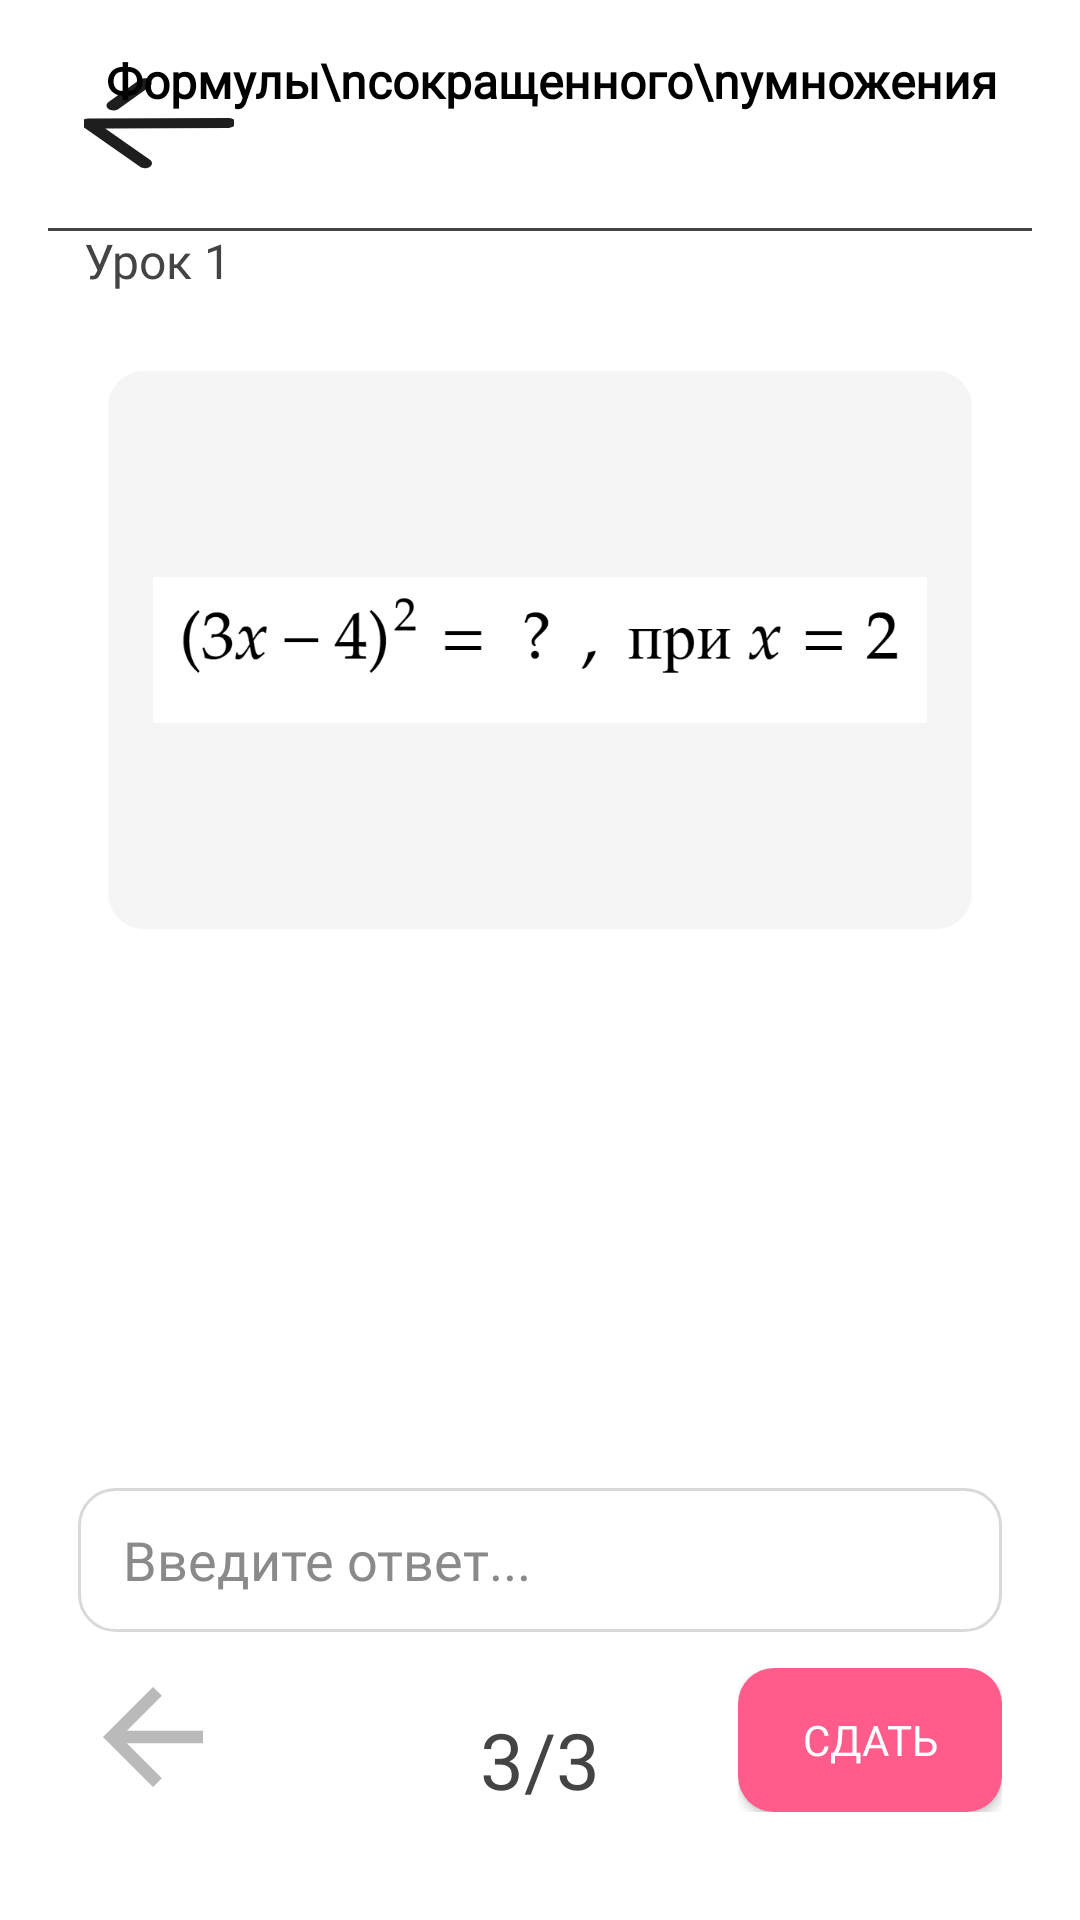

Reconstruct the res/layout file that produces this screen, plus the resources it refers to.
<!-- AndroidManifest.xml: application theme Theme.Skill21 -->
<!-- res/layout/activity_fsulesson1_test3.xml -->
<?xml version="1.0" encoding="utf-8"?>
<androidx.constraintlayout.widget.ConstraintLayout
    xmlns:android="http://schemas.android.com/apk/res/android"
    xmlns:tools="http://schemas.android.com/tools"
    xmlns:app="http://schemas.android.com/apk/res-auto"
    android:id="@+id/main"
    android:layout_width="match_parent"
    android:layout_height="match_parent"
    tools:context=".FSULesson1Test3">

    <RelativeLayout
        android:layout_width="match_parent"
        android:layout_height="match_parent"
        android:background="#FFFFFF"
        android:orientation="vertical"
        android:padding="16dp"
        tools:layout_editor_absoluteX="0dp"
        tools:layout_editor_absoluteY="78dp">

        <RelativeLayout
            android:id="@+id/verh_lesson"
            android:layout_width="match_parent"
            android:layout_height="wrap_content">
            <FrameLayout style="@style/LessonHeaderStyle">

                <ImageButton
                    style="@style/BackButtonStyle"
                    android:src="@drawable/strelka"
                    android:onClick="toFSULesson1"/>

                <TextView
                    style="@style/LessonHeaderTextStyle"
                    android:text="Формулы\nсокращенного\nумножения" />
            </FrameLayout>

            <TextView
                style="@style/ClassNumStyle"
                android:layout_marginTop="60dp"
                android:text="Урок 1" />

            <View
                style="@style/StripStyle"
                android:layout_marginTop="60dp"
                />
        </RelativeLayout>

        <RelativeLayout
            android:layout_below="@+id/verh_lesson"
            android:layout_width="match_parent"
            android:layout_height="match_parent">
            <RelativeLayout
                android:id="@+id/text_lesson"
                android:layout_width="match_parent"
                android:layout_height="wrap_content"
                android:layout_marginLeft="20dp"
                android:layout_marginTop="26dp"
                android:layout_marginRight="20dp"
                android:background="@drawable/edit_profile_pic"
                android:backgroundTint="@color/BackGrey"
                android:orientation="vertical">

                <ImageView
                    android:id="@+id/textfsu1"
                    android:src="@drawable/test3"
                    android:layout_width="match_parent"
                    android:layout_height="wrap_content"
                    android:layout_marginLeft="15dp"
                    android:layout_marginRight="15dp" />
            </RelativeLayout>
            <RelativeLayout
                android:layout_below="@+id/text_lesson"
                android:layout_centerHorizontal="true"
                android:layout_marginBottom="20dp"
                android:layout_marginLeft="20dp"
                android:layout_width="match_parent"
                android:layout_height="match_parent">
                <RelativeLayout
                    android:layout_above="@+id/strelkaback"
                    android:layout_width="match_parent"
                    android:layout_height="48dp"
                    android:layout_marginBottom="10dp">
                    <EditText
                        android:id="@+id/fsulesson1_question3"
                        style="@style/TextViewStyle"
                        android:layout_width="match_parent"
                        android:layout_height="match_parent"
                        android:paddingLeft="15dp"
                        android:background="@drawable/edit_text_border"
                        android:hint="Введите ответ..."
                        android:inputType="text"
                        android:ems="10"
                        android:textColor="@color/black"
                        android:textColorHint="#8a8a8a"
                        />

                </RelativeLayout>
                <RelativeLayout
                    android:id="@+id/strelkaback"
                    android:layout_width="wrap_content"
                    android:layout_height="wrap_content"
                    android:layout_alignParentBottom="true">
                    <ImageButton
                        android:layout_width="wrap_content"
                        android:layout_height="wrap_content"
                        android:src="@drawable/class_back"
                        android:background="@color/white"
                        android:layout_gravity="left"
                        android:onClick="toFSULesson1Test2"/>
                </RelativeLayout>
                <RelativeLayout
                    android:layout_width="wrap_content"
                    android:layout_height="wrap_content"
                    android:layout_alignParentBottom="true"
                    android:layout_centerHorizontal="true">
                    <TextView
                        style="@style/ClassBottomStyle"
                        android:layout_width="wrap_content"
                        android:layout_height="wrap_content"
                        android:textSize="26dp"
                        android:text="3/3" />
                </RelativeLayout>
                <RelativeLayout
                    android:id="@+id/strelkaforward"
                    android:layout_alignParentRight="true"
                    android:layout_width="wrap_content"
                    android:layout_height="wrap_content"
                    android:layout_alignParentBottom="true">

                    <androidx.appcompat.widget.AppCompatButton
                        android:layout_width="wrap_content"
                        android:layout_height="wrap_content"
                        android:text="Сдать"
                        style="@style/ButtonStyle"
                        android:onClick="toFSULesson1Result"/>

                </RelativeLayout>
            </RelativeLayout>
        </RelativeLayout>
    </RelativeLayout>
</androidx.constraintlayout.widget.ConstraintLayout>
<!-- resources referenced by this layout -->
<resources>
  <color name="BackGrey">#F5F5F5</color>
  <color name="black">#FF000000</color>
  <color name="white">#FFFFFFFF</color>
  <!-- drawable class_back (drawable) -->
  <vector xmlns:android="http://schemas.android.com/apk/res/android"
      android:width="50dp"
      android:height="50dp"
      android:viewportWidth="50"
      android:viewportHeight="50">
    <path
        android:pathData="M16.302,27.083H41.667V22.917H16.302L27.969,11.25L25,8.333L8.333,25L25,41.667L27.969,38.75L16.302,27.083Z"
        android:fillColor="#BABABA"/>
  </vector>
  <style name="BackButtonStyle">
          <item name="android:layout_width">50dp</item>
          <item name="android:layout_height">50dp</item>
          <item name="android:layout_gravity">center_vertical</item>
          <item name="android:layout_marginEnd">16dp</item>
          <item name="android:backgroundTint">#FFFFFF</item>
      </style>
  <style name="ButtonStyle" parent="Widget.AppCompat.Button">
          <item name="android:background">@drawable/edit_button_border</item>
          <item name="fontFamily">@font/days_one</item>
          <item name="android:textColor">@color/white</item>
      </style>
  <style name="LessonHeaderStyle">
          <item name="android:layout_width">match_parent</item>
          <item name="android:layout_height">wrap_content</item>
          <item name="android:layout_marginBottom">10dp</item>
          <item name="android:layout_marginLeft">12dp</item>
          <item name="android:layout_marginRight">12dp</item>
          <item name="android:gravity">center_vertical</item>
      </style>
  <style name="StripStyle">
          <item name="android:layout_width">match_parent</item>
          <item name="android:layout_height">1dp</item>
          <item name="android:layout_marginBottom">1dp</item>
          <item name="android:background">@color/colorTextLesson</item>
      </style>
  <style name="TextViewStyle">
          <item name="android:fontFamily">@font/days_one</item>
          <item name="android:textColor">@color/black</item>
      </style>
  <style name="Theme.Skill21" parent="Base.Theme.Skill21" />
  <color name="colorTextLesson">#454444</color>
  <color name="colorText">#FF000000</color>
  <style name="Base.Theme.Skill21" parent="Theme.Material3.DayNight.NoActionBar">
          
          
          <item name="android:buttonStyleToggle">@style/StarButton</item>
      </style>
  <color name="corall">#FF5B8B</color>
  <style name="StarButton" parent="android:Widget.Button.Toggle">
          <item name="android:background">@drawable/star_button_bg</item>
          <item name="android:textOn">""</item>
          <item name="android:textOff">""</item>
          <item name="android:disabledAlpha">?android:attr/disabledAlpha</item>
      </style>
  <!-- drawable star_button_bg (drawable) -->
  <?xml version="1.0" encoding="utf-8"?>
  <layer-list xmlns:android="http://schemas.android.com/apk/res/android">
      <item android:id="@android:id/background" android:drawable="@android:color/transparent" />
      <item android:id="@android:id/toggle" android:drawable="@drawable/star_button_toggle" />
  </layer-list>
  <!-- drawable star_button_toggle (drawable) -->
  <?xml version="1.0" encoding="utf-8"?>
  <selector xmlns:android="http://schemas.android.com/apk/res/android">
      <item android:state_checked="false" android:drawable="@drawable/star_toggle_off" />
      <item android:state_checked="true" android:drawable="@drawable/star_toggle_on" />
  </selector>
  <!-- drawable star_toggle_on (drawable) -->
  <vector xmlns:android="http://schemas.android.com/apk/res/android" android:height="24dp" android:tint="#FFEA62" android:viewportHeight="24" android:viewportWidth="24" android:width="24dp">
        
      <path android:fillColor="@android:color/white" android:pathData="M12,17.27L18.18,21l-1.64,-7.03L22,9.24l-7.19,-0.61L12,2 9.19,8.63 2,9.24l5.46,4.73L5.82,21z"/>
      
  </vector>
</resources>
